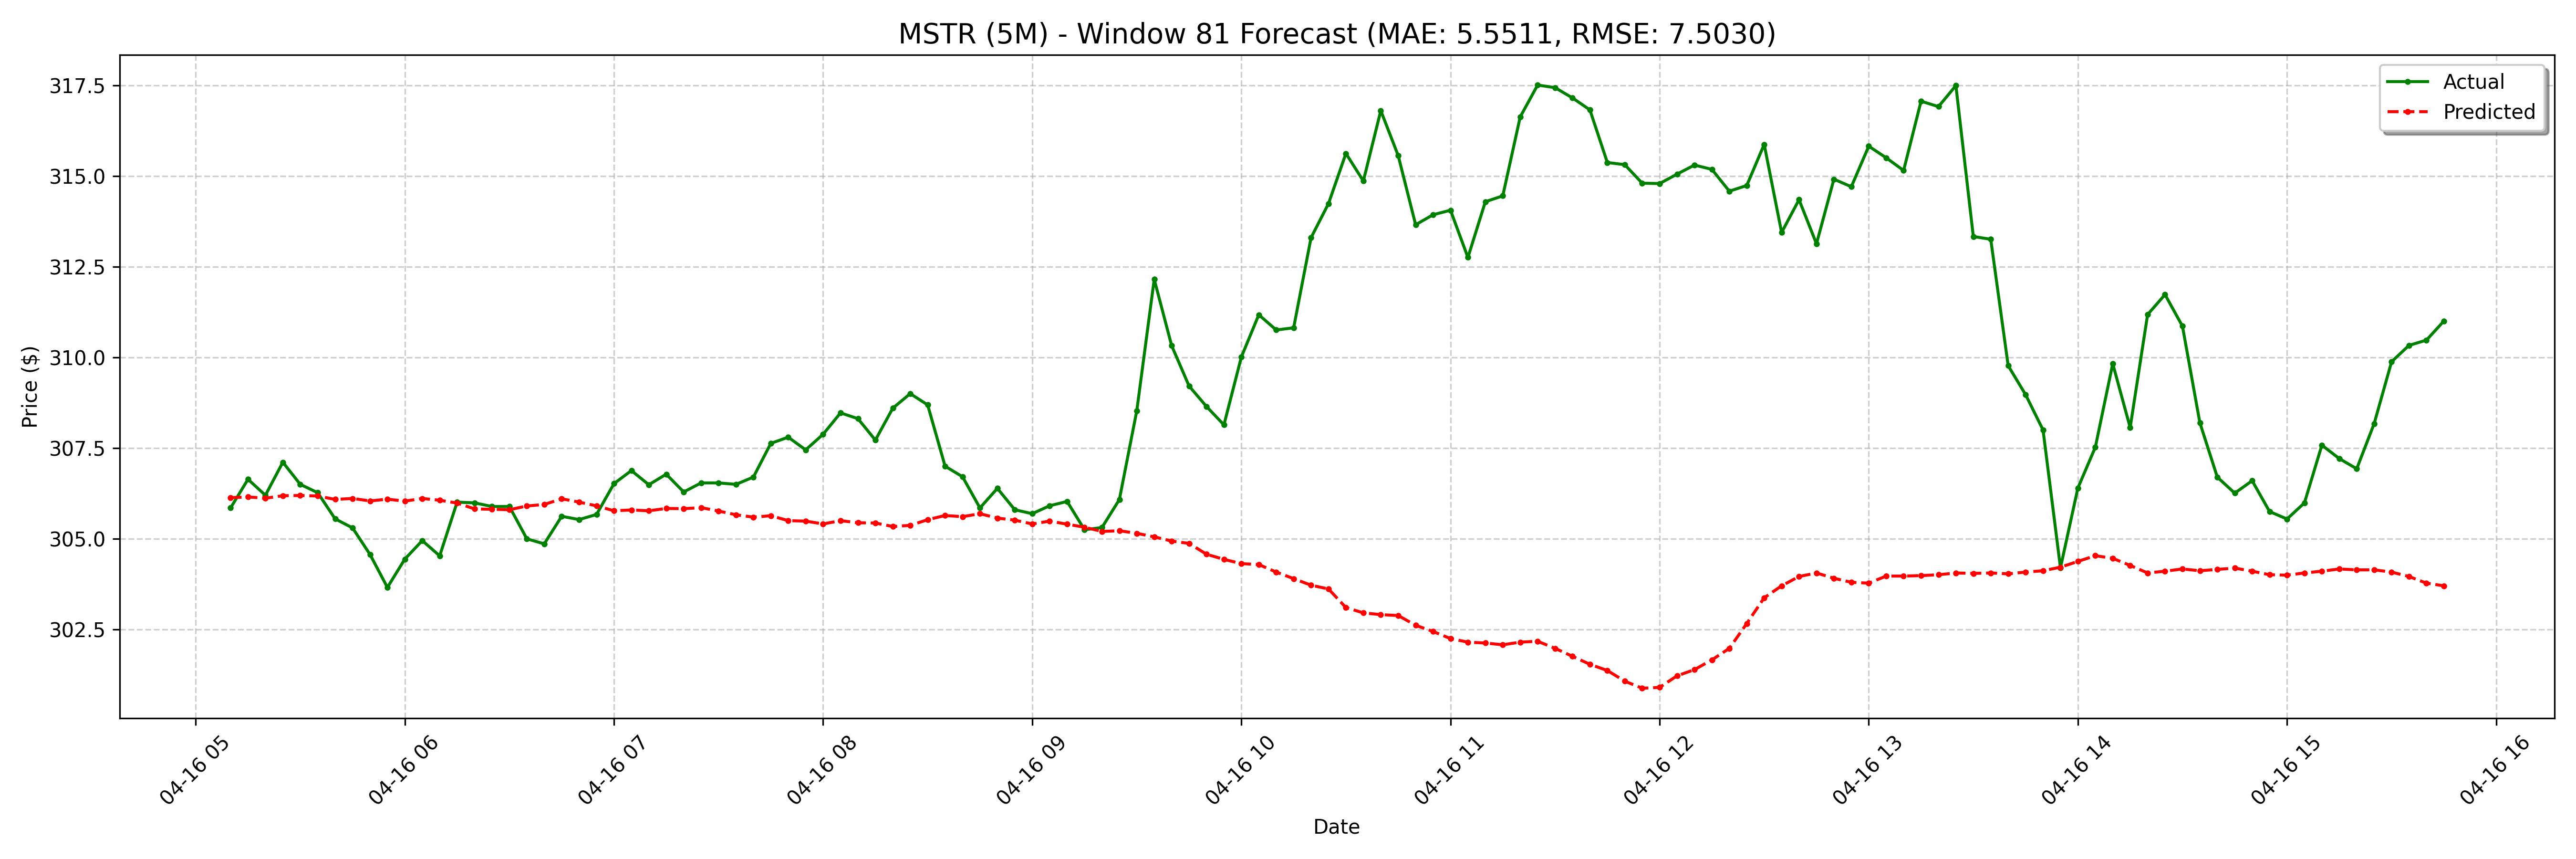

The data file committed next to this chart (first rows):
date, actual, forecast
2025-04-16 05:10:00-04:00, 305.9, 306.1
2025-04-16 05:15:00-04:00, 306.6, 306.2
2025-04-16 05:20:00-04:00, 306.2, 306.1
2025-04-16 05:25:00-04:00, 307.1, 306.2
2025-04-16 05:30:00-04:00, 306.5, 306.2
2025-04-16 05:35:00-04:00, 306.3, 306.2
2025-04-16 05:40:00-04:00, 305.6, 306.1
2025-04-16 05:45:00-04:00, 305.3, 306.1
2025-04-16 05:50:00-04:00, 304.6, 306
2025-04-16 05:55:00-04:00, 303.7, 306.1
2025-04-16 06:00:00-04:00, 304.4, 306
2025-04-16 06:05:00-04:00, 304.9, 306.1
2025-04-16 06:10:00-04:00, 304.5, 306.1
2025-04-16 06:15:00-04:00, 306, 306
2025-04-16 06:20:00-04:00, 306, 305.8
2025-04-16 06:25:00-04:00, 305.9, 305.8
2025-04-16 06:30:00-04:00, 305.9, 305.8
2025-04-16 06:35:00-04:00, 305.0, 305.9
2025-04-16 06:40:00-04:00, 304.9, 305.9
2025-04-16 06:45:00-04:00, 305.6, 306.1
2025-04-16 06:50:00-04:00, 305.5, 306
2025-04-16 06:55:00-04:00, 305.7, 305.9
2025-04-16 07:00:00-04:00, 306.5, 305.8
2025-04-16 07:05:00-04:00, 306.9, 305.8
2025-04-16 07:10:00-04:00, 306.5, 305.8
2025-04-16 07:15:00-04:00, 306.8, 305.8
2025-04-16 07:20:00-04:00, 306.3, 305.8
2025-04-16 07:25:00-04:00, 306.5, 305.9
2025-04-16 07:30:00-04:00, 306.5, 305.8
2025-04-16 07:35:00-04:00, 306.5, 305.7
2025-04-16 07:40:00-04:00, 306.7, 305.6
2025-04-16 07:45:00-04:00, 307.6, 305.6
2025-04-16 07:50:00-04:00, 307.8, 305.5
2025-04-16 07:55:00-04:00, 307.4, 305.5
2025-04-16 08:00:00-04:00, 307.9, 305.4
2025-04-16 08:05:00-04:00, 308.5, 305.5
2025-04-16 08:10:00-04:00, 308.3, 305.4
2025-04-16 08:15:00-04:00, 307.7, 305.4
2025-04-16 08:20:00-04:00, 308.6, 305.3
2025-04-16 08:25:00-04:00, 309.0, 305.4
2025-04-16 08:30:00-04:00, 308.7, 305.5
2025-04-16 08:35:00-04:00, 307.0, 305.6
2025-04-16 08:40:00-04:00, 306.7, 305.6
2025-04-16 08:45:00-04:00, 305.9, 305.7
2025-04-16 08:50:00-04:00, 306.4, 305.6
2025-04-16 08:55:00-04:00, 305.8, 305.5
2025-04-16 09:00:00-04:00, 305.7, 305.4
2025-04-16 09:05:00-04:00, 305.9, 305.5
2025-04-16 09:10:00-04:00, 306, 305.4
2025-04-16 09:15:00-04:00, 305.2, 305.3
2025-04-16 09:20:00-04:00, 305.3, 305.2
2025-04-16 09:25:00-04:00, 306.1, 305.2
2025-04-16 09:30:00-04:00, 308.5, 305.2
2025-04-16 09:35:00-04:00, 312.2, 305.1
2025-04-16 09:40:00-04:00, 310.3, 304.9
2025-04-16 09:45:00-04:00, 309.2, 304.9
2025-04-16 09:50:00-04:00, 308.6, 304.6
2025-04-16 09:55:00-04:00, 308.1, 304.4
2025-04-16 10:00:00-04:00, 310, 304.3
2025-04-16 10:05:00-04:00, 311.2, 304.3
... 68 more rows
